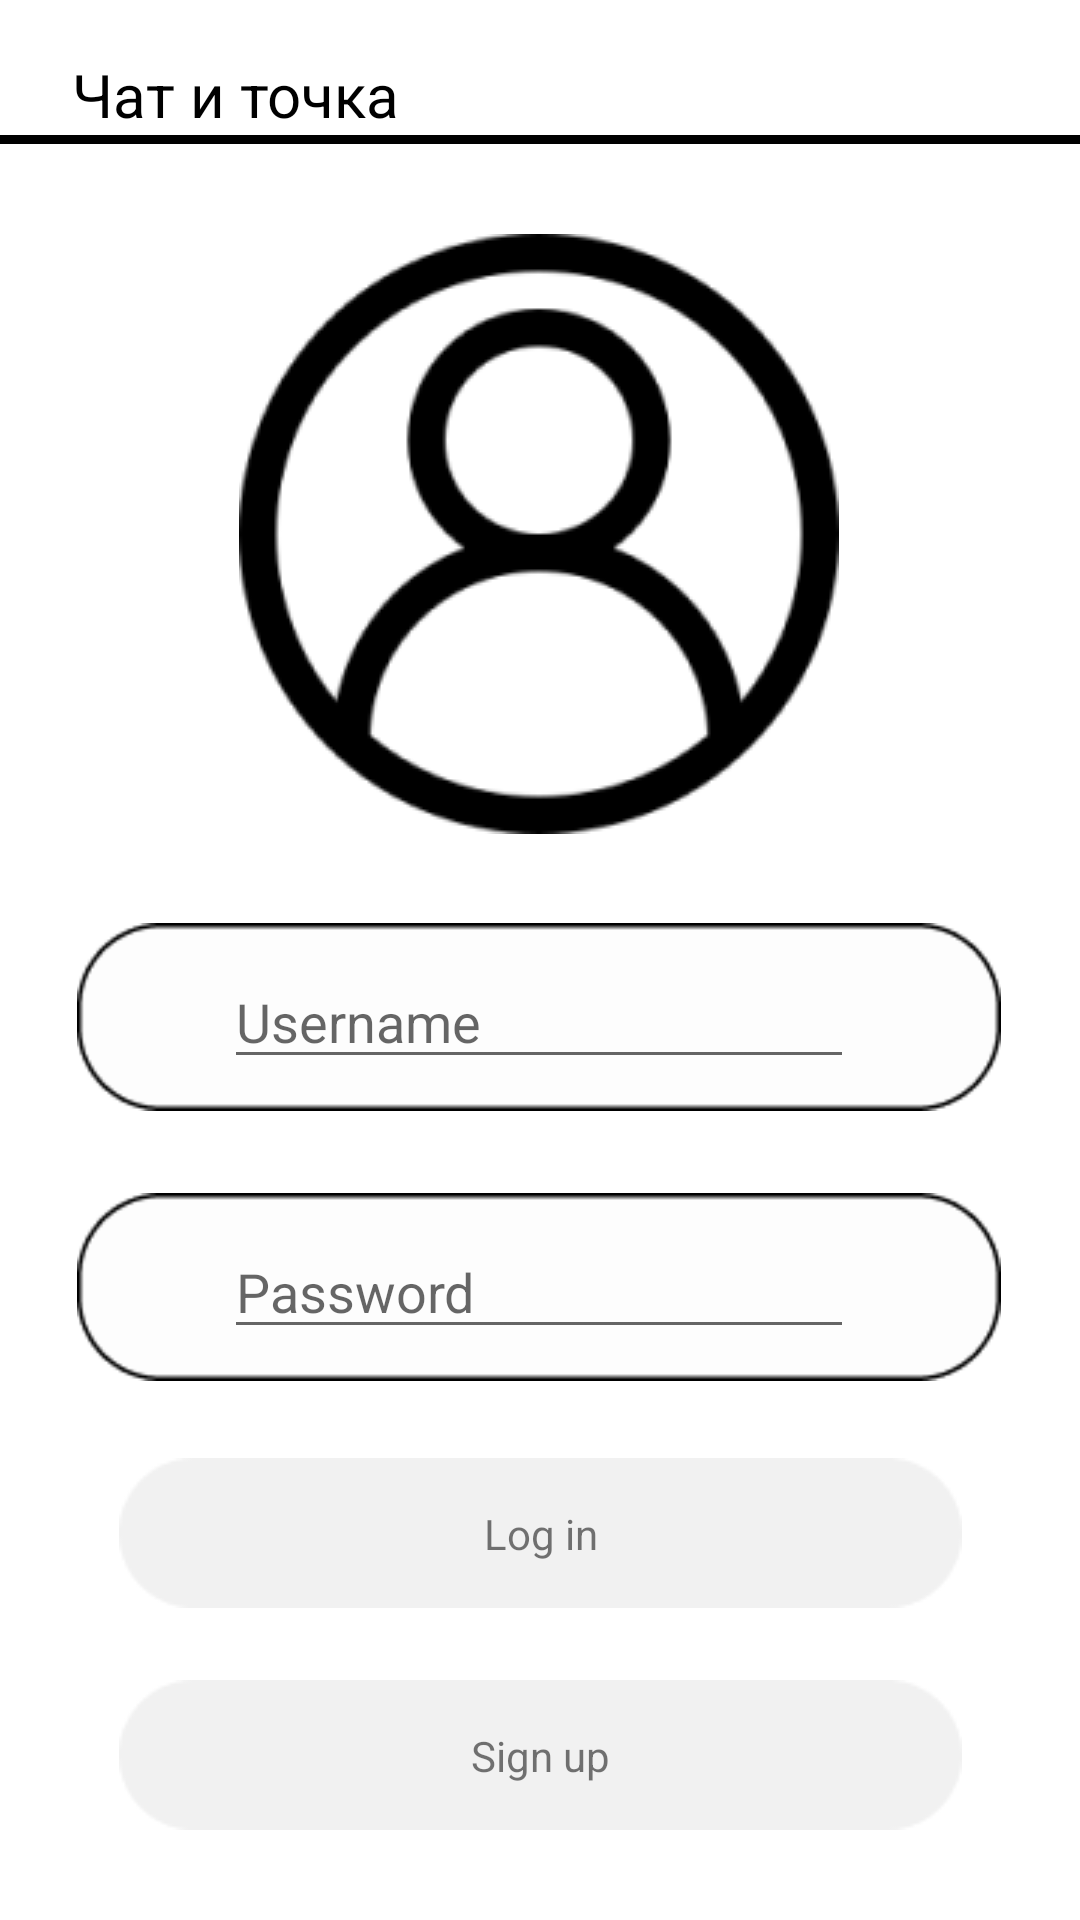

Write the Android layout XML for this screen, with the resource values it uses.
<!-- AndroidManifest.xml: activity theme Theme.TodoListHWHackathon -->
<!-- res/layout/activity_registration.xml -->
<?xml version="1.0" encoding="utf-8"?>
<androidx.constraintlayout.widget.ConstraintLayout xmlns:android="http://schemas.android.com/apk/res/android"
    xmlns:app="http://schemas.android.com/apk/res-auto"
    xmlns:tools="http://schemas.android.com/tools"
    android:layout_width="match_parent"
    android:layout_height="match_parent">

    <LinearLayout
        android:id="@+id/linearLayout"
        android:layout_width="match_parent"
        android:layout_height="wrap_content"
        android:orientation="horizontal"
        app:layout_constraintEnd_toEndOf="parent"
        app:layout_constraintHorizontal_bias="0.0"
        app:layout_constraintStart_toStartOf="parent"
        app:layout_constraintTop_toTopOf="parent">

        <ImageView
            android:layout_width="wrap_content"
            android:layout_height="wrap_content"
            android:layout_marginLeft="24dp"
            android:layout_marginTop="5dp"
            android:src="@drawable/message_up" />

        <TextView
            android:layout_width="wrap_content"
            android:layout_height="wrap_content"
            android:layout_marginTop="18dp"
            android:text="Чат и точка"
            android:textColor="@color/black"
            android:textSize="20sp" />
    </LinearLayout>

    <LinearLayout
        android:id="@+id/linearLayout2"
        android:layout_width="match_parent"
        android:layout_height="3dp"
        android:background="@color/black"
        android:orientation="horizontal"
        app:layout_constraintEnd_toEndOf="parent"
        app:layout_constraintHorizontal_bias="0.0"
        app:layout_constraintStart_toStartOf="parent"
        app:layout_constraintTop_toBottomOf="@+id/linearLayout"
        tools:ignore="MissingConstraints" />

    <ImageView
        android:id="@+id/imageView"
        android:layout_width="wrap_content"
        android:layout_height="wrap_content"
        android:layout_marginTop="30dp"
        app:layout_constraintEnd_toEndOf="parent"
        app:layout_constraintHorizontal_bias="0.497"
        app:layout_constraintStart_toStartOf="parent"
        app:layout_constraintTop_toBottomOf="@+id/linearLayout2"
        app:srcCompat="@drawable/icon" />

    <ImageView
        android:id="@+id/imageView2"
        android:layout_width="308dp"
        android:layout_height="66dp"
        android:layout_marginTop="28dp"
        app:layout_constraintEnd_toEndOf="@+id/imageView"
        app:layout_constraintStart_toStartOf="@+id/imageView"
        app:layout_constraintTop_toBottomOf="@+id/imageView"
        app:srcCompat="@drawable/rectangle_big" />

    <EditText
        android:id="@+id/userName"
        android:layout_width="wrap_content"
        android:layout_height="wrap_content"
        android:ems="10"
        android:hint="Username"
        android:inputType="text"
        app:layout_constraintBottom_toBottomOf="@+id/imageView2"
        app:layout_constraintEnd_toEndOf="@+id/imageView2"
        app:layout_constraintStart_toStartOf="@+id/imageView2"
        app:layout_constraintTop_toTopOf="@+id/imageView2" />

    <ImageView
        android:id="@+id/imageView3"
        android:layout_width="308dp"
        android:layout_height="66dp"
        android:layout_marginTop="24dp"
        app:layout_constraintEnd_toEndOf="@+id/imageView2"
        app:layout_constraintStart_toStartOf="@+id/imageView2"
        app:layout_constraintTop_toBottomOf="@+id/imageView2"
        app:srcCompat="@drawable/rectangle_big" />

    <EditText
        android:id="@+id/password"
        android:layout_width="wrap_content"
        android:layout_height="wrap_content"
        android:ems="10"
        android:hint="Password"
        android:inputType="text"
        app:layout_constraintBottom_toBottomOf="@+id/imageView3"
        app:layout_constraintEnd_toEndOf="@+id/imageView3"
        app:layout_constraintStart_toStartOf="@+id/imageView3"
        app:layout_constraintTop_toTopOf="@+id/imageView3" />

    <ImageButton
        android:id="@+id/chek"
        android:layout_width="wrap_content"
        android:layout_height="wrap_content"
        android:layout_marginTop="24dp"
        android:background="@color/white"
        app:layout_constraintEnd_toEndOf="@+id/imageView3"
        app:layout_constraintHorizontal_bias="0.518"
        app:layout_constraintStart_toStartOf="@+id/imageView3"
        app:layout_constraintTop_toBottomOf="@+id/imageView3"
        app:srcCompat="@drawable/button_rectangle" />

    <ImageButton
        android:id="@+id/submit"
        android:layout_width="wrap_content"
        android:layout_height="wrap_content"
        android:background="@color/white"
        android:layout_marginTop="24dp"
        app:layout_constraintEnd_toEndOf="@+id/chek"
        app:layout_constraintHorizontal_bias="1.0"
        app:layout_constraintStart_toStartOf="@+id/chek"
        app:layout_constraintTop_toBottomOf="@+id/chek"
        app:srcCompat="@drawable/button_rectangle" />

    <TextView
        android:id="@+id/textView"
        android:layout_width="wrap_content"
        android:layout_height="wrap_content"
        android:text="Log in"
        app:layout_constraintBottom_toBottomOf="@+id/chek"
        app:layout_constraintEnd_toEndOf="@+id/chek"
        app:layout_constraintStart_toStartOf="@+id/chek"
        app:layout_constraintTop_toTopOf="@+id/chek" />

    <TextView
        android:id="@+id/textView2"
        android:layout_width="wrap_content"
        android:layout_height="wrap_content"
        android:text="Sign up"
        app:layout_constraintBottom_toBottomOf="@+id/submit"
        app:layout_constraintEnd_toEndOf="@+id/submit"
        app:layout_constraintStart_toStartOf="@+id/submit"
        app:layout_constraintTop_toTopOf="@+id/submit" />

</androidx.constraintlayout.widget.ConstraintLayout>
<!-- resources referenced by this layout -->
<resources>
  <color name="black">#FF000000</color>
  <color name="white">#FFFFFFFF</color>
  <!-- drawable button_rectangle: png bitmap (drawable, 962 bytes) -->
  <!-- drawable icon: png bitmap (drawable, 9854 bytes) -->
  <!-- drawable rectangle_big: png bitmap (drawable, 1699 bytes) -->
  <style name="Theme.TodoListHWHackathon" parent="Theme.MaterialComponents.DayNight.NoActionBar">
          
          <item name="colorPrimary">@color/black</item>
          <item name="colorPrimaryVariant">#000000</item>
          <item name="colorOnPrimary">@color/white</item>
          
          <item name="colorSecondary">@color/teal_200</item>
          <item name="colorSecondaryVariant">@color/teal_700</item>
          <item name="colorOnSecondary">@color/black</item>
          
          <item name="android:statusBarColor" tools:targetApi="l">?attr/colorPrimaryVariant</item>
          
      </style>
  <color name="teal_200">#F6F1F1</color>
  <color name="teal_700">#3C4048</color>
</resources>
